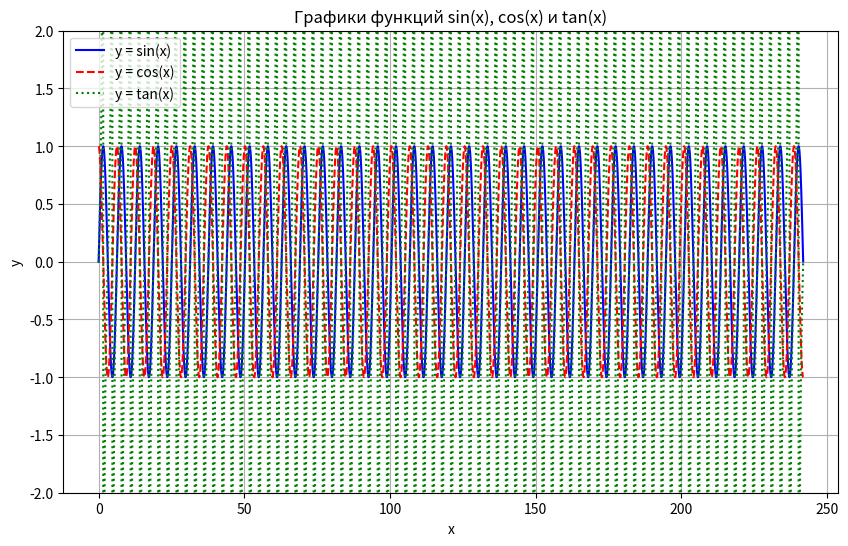

Reproduce this figure in Python.
import numpy as np
import matplotlib.pyplot as plt

x = np.arange(0, 77 * np.pi, 0.01)

y_sin = np.sin(x)
y_cos = np.cos(x)
y_tan = np.tan(x)

plt.figure(figsize=(10, 6))

plt.plot(x, y_sin, label='y = sin(x)', color='blue', linestyle='-')

plt.plot(x, y_cos, label='y = cos(x)', color='red', linestyle='--')

plt.plot(x, y_tan, label='y = tan(x)', color='green', linestyle=':')

plt.legend()

plt.title('Графики функций sin(x), cos(x) и tan(x)')
plt.xlabel('x')
plt.ylabel('y')

plt.ylim(-2, 2)

plt.grid(True)

plt.show()
